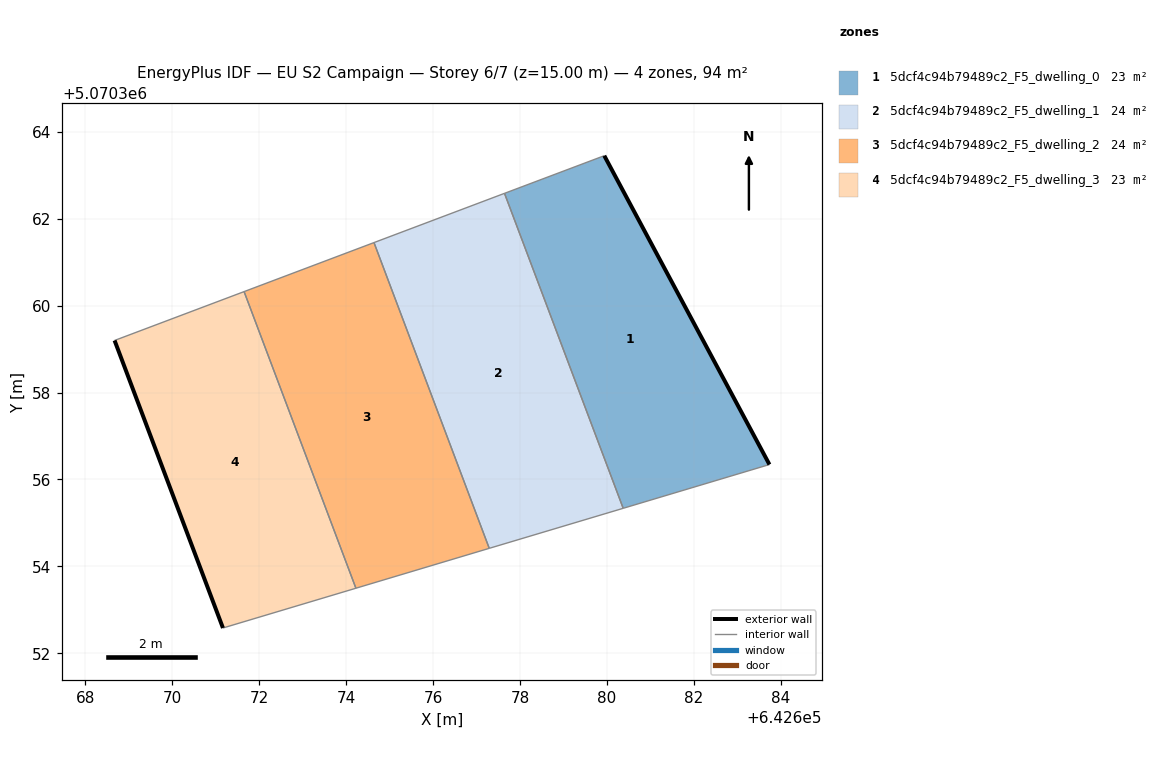
=== STOREY PLAN SPEC (per zone: floor XY polygon, exterior-wall plan segments, windows/doors) ===
zone 1: 5dcf4c94b79489c2_F5_dwelling_0  (23.4 m²)
  floor: (642683.74, 5070356.34) (642679.94, 5070363.45) (642677.64, 5070362.58) (642680.37, 5070355.34)
  exterior wall: (642679.94, 5070363.45) – (642683.74, 5070356.34)  [8.1 m]
  interior walls: 3
zone 2: 5dcf4c94b79489c2_F5_dwelling_1  (24.5 m²)
  floor: (642680.37, 5070355.34) (642677.64, 5070362.58) (642674.64, 5070361.45) (642677.29, 5070354.42)
  interior walls: 4
zone 3: 5dcf4c94b79489c2_F5_dwelling_2  (23.7 m²)
  floor: (642677.29, 5070354.42) (642674.64, 5070361.45) (642671.65, 5070360.32) (642674.22, 5070353.50)
  interior walls: 4
zone 4: 5dcf4c94b79489c2_F5_dwelling_3  (22.9 m²)
  floor: (642674.22, 5070353.50) (642671.65, 5070360.32) (642668.67, 5070359.20) (642671.16, 5070352.58)
  exterior wall: (642671.16, 5070352.58) – (642668.67, 5070359.20)  [7.1 m]
  interior walls: 3

=== DERIVED (storey summary) ===
Building: EU S2 Campaign
Storey: 6 of 7  (floor level z = 15.00 m)
Storey gross floor area: 94.4 m²
Zones on this storey: 4
  - 5dcf4c94b79489c2_F5_dwelling_0: floor 23.4 m²; exterior wall 8.1 m (24.2 m²); WWR 0.0%
  - 5dcf4c94b79489c2_F5_dwelling_1: floor 24.5 m²
  - 5dcf4c94b79489c2_F5_dwelling_2: floor 23.7 m²
  - 5dcf4c94b79489c2_F5_dwelling_3: floor 22.9 m²; exterior wall 7.1 m (21.2 m²); WWR 0.0%
Zone adjacency (shared interzone walls):
  - 5dcf4c94b79489c2_F5_dwelling_0 ↔ 5dcf4c94b79489c2_F5_dwelling_1
  - 5dcf4c94b79489c2_F5_dwelling_1 ↔ 5dcf4c94b79489c2_F5_dwelling_2
  - 5dcf4c94b79489c2_F5_dwelling_2 ↔ 5dcf4c94b79489c2_F5_dwelling_3